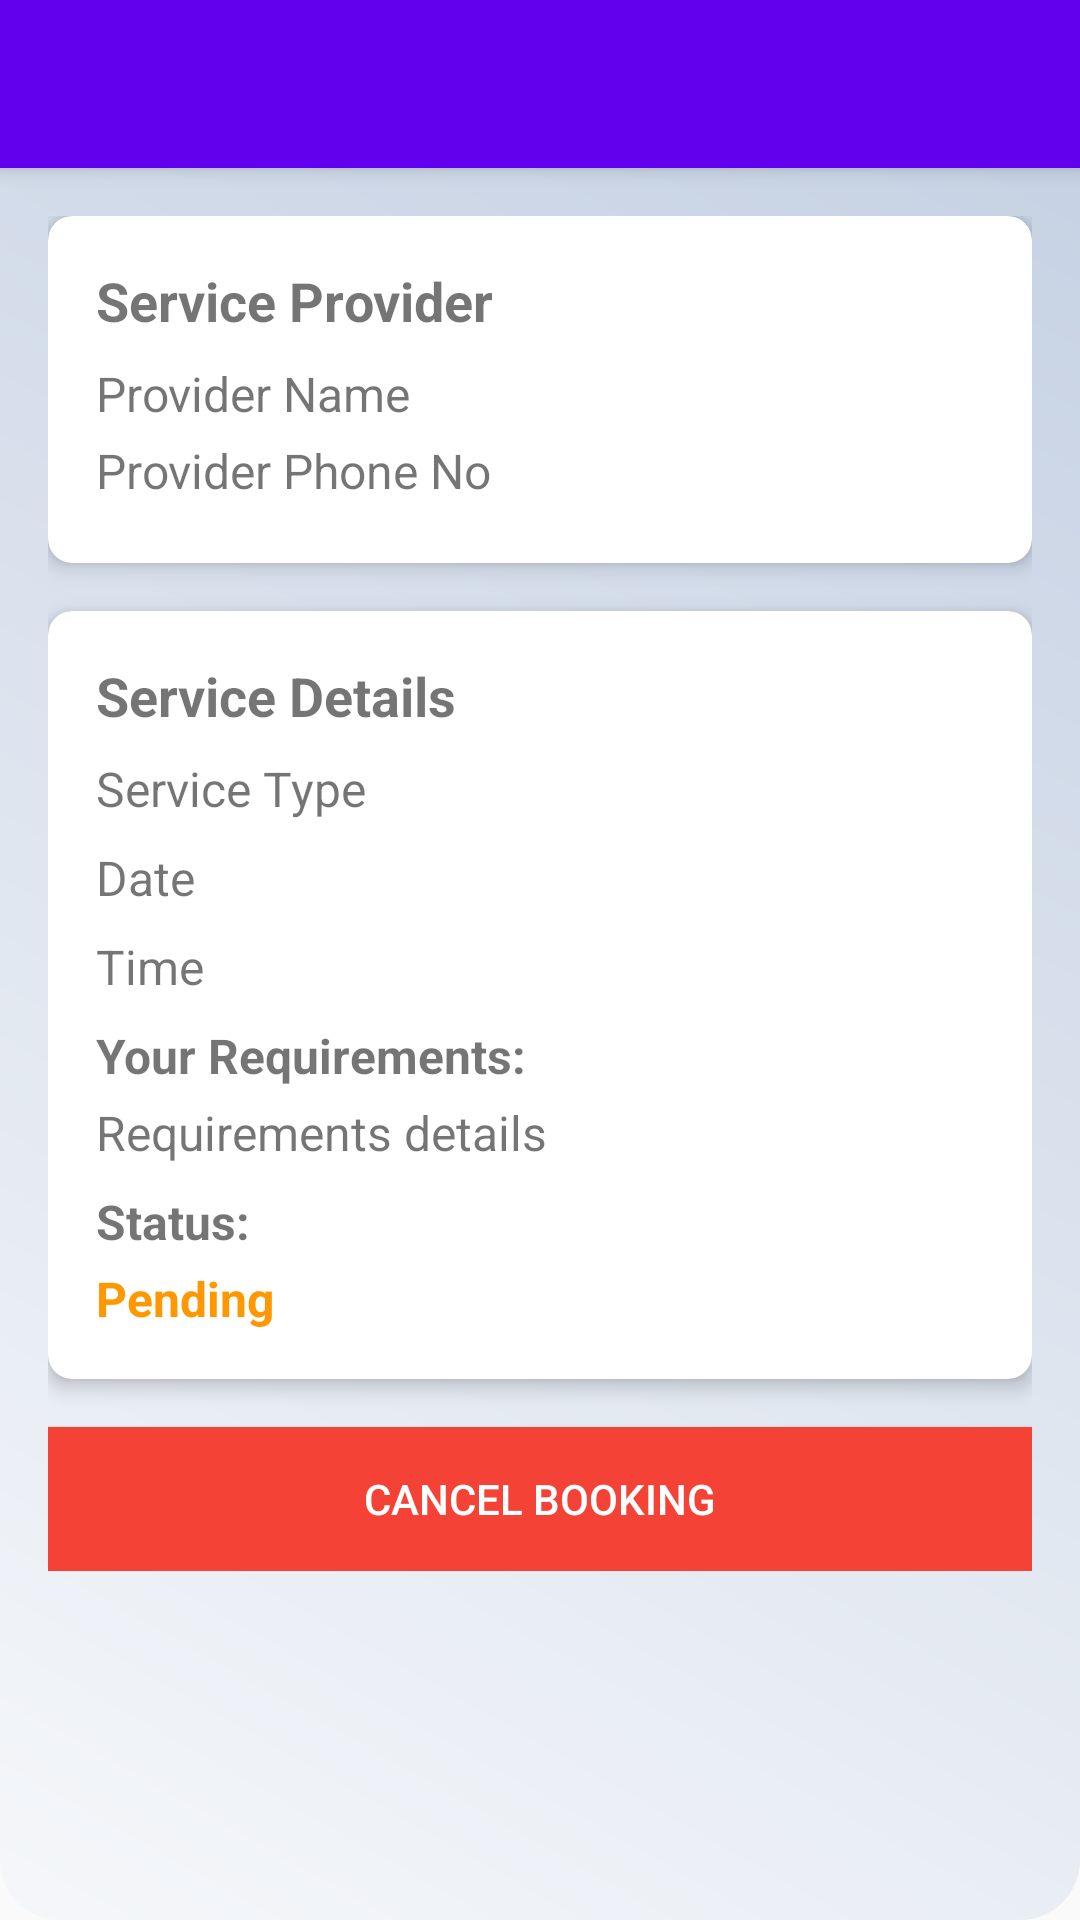

Reconstruct the res/layout file that produces this screen, plus the resources it refers to.
<!-- AndroidManifest.xml: application theme AppTheme -->
<!-- res/layout/activity_customer_booking_details.xml -->
<?xml version="1.0" encoding="utf-8"?>
<androidx.coordinatorlayout.widget.CoordinatorLayout xmlns:android="http://schemas.android.com/apk/res/android"
    xmlns:app="http://schemas.android.com/apk/res-auto"
    xmlns:tools="http://schemas.android.com/tools"
    android:layout_width="match_parent"
    android:layout_height="match_parent"
    android:background="@drawable/card_background"
    tools:context=".booking.CustomerBookingDetailsActivity">

    <com.google.android.material.appbar.AppBarLayout
        android:layout_width="match_parent"
        android:layout_height="wrap_content"
        android:theme="@style/AppTheme.AppBarOverlay">

        <androidx.appcompat.widget.Toolbar
            android:id="@+id/toolbar"
            android:layout_width="match_parent"
            android:layout_height="?attr/actionBarSize"
            android:background="?attr/colorPrimary"
            app:popupTheme="@style/AppTheme.PopupOverlay" />

    </com.google.android.material.appbar.AppBarLayout>

    <androidx.core.widget.NestedScrollView
        android:layout_width="match_parent"
        android:layout_height="match_parent"
        app:layout_behavior="@string/appbar_scrolling_view_behavior">

        <LinearLayout
            android:layout_width="match_parent"
            android:layout_height="wrap_content"
            android:orientation="vertical"
            android:padding="16dp">

            <androidx.cardview.widget.CardView
                android:layout_width="match_parent"
                android:layout_height="wrap_content"
                android:layout_marginBottom="16dp"
                app:cardCornerRadius="8dp"
                app:cardElevation="4dp">

                <LinearLayout
                    android:layout_width="match_parent"
                    android:layout_height="wrap_content"
                    android:orientation="vertical"
                    android:padding="16dp">

                    <TextView
                        android:layout_width="match_parent"
                        android:layout_height="wrap_content"
                        android:text="Service Provider"
                        android:textSize="18sp"
                        android:textStyle="bold"
                        android:layout_marginBottom="8dp"/>

                    <TextView
                        android:id="@+id/tvProviderName"
                        android:layout_width="match_parent"
                        android:layout_height="wrap_content"

                        android:text="Provider Name"
                        android:textSize="16sp"
                        android:layout_marginBottom="4dp"/>

                    <TextView
                        android:id="@+id/tvProviderPhone"
                        android:layout_width="match_parent"
                        android:layout_height="wrap_content"
                        android:text="Provider Phone No"
                        android:textSize="16sp"
                        android:layout_marginBottom="4dp"/>

                </LinearLayout>
            </androidx.cardview.widget.CardView>

            <androidx.cardview.widget.CardView
                android:layout_width="match_parent"
                android:layout_height="wrap_content"
                android:layout_marginBottom="16dp"
                app:cardCornerRadius="8dp"
                app:cardElevation="4dp">

                <LinearLayout
                    android:layout_width="match_parent"
                    android:layout_height="wrap_content"
                    android:orientation="vertical"
                    android:padding="16dp">

                    <TextView
                        android:layout_width="match_parent"
                        android:layout_height="wrap_content"
                        android:text="Service Details"
                        android:textSize="18sp"
                        android:textStyle="bold"
                        android:layout_marginBottom="8dp"/>

                    <TextView
                        android:id="@+id/tvServiceType"
                        android:layout_width="match_parent"
                        android:layout_height="wrap_content"
                        android:text="Service Type"
                        android:textSize="16sp"
                        android:layout_marginBottom="8dp"/>

                    <TextView
                        android:id="@+id/tvDate"
                        android:layout_width="match_parent"
                        android:layout_height="wrap_content"
                        android:text="Date"
                        android:textSize="16sp"
                        android:layout_marginBottom="8dp"/>

                    <TextView
                        android:id="@+id/tvTime"
                        android:layout_width="match_parent"
                        android:layout_height="wrap_content"
                        android:text="Time"
                        android:textSize="16sp"
                        android:layout_marginBottom="8dp"/>

                    <TextView
                        android:layout_width="match_parent"
                        android:layout_height="wrap_content"
                        android:text="Your Requirements:"
                        android:textSize="16sp"
                        android:textStyle="bold"
                        android:layout_marginBottom="4dp"/>

                    <TextView
                        android:id="@+id/tvRequirements"
                        android:layout_width="match_parent"
                        android:layout_height="wrap_content"
                        android:text="Requirements details"
                        android:textSize="16sp"
                        android:layout_marginBottom="8dp"/>

                    <TextView
                        android:layout_width="match_parent"
                        android:layout_height="wrap_content"
                        android:text="Status:"
                        android:textSize="16sp"
                        android:textStyle="bold"
                        android:layout_marginBottom="4dp"/>

                    <TextView
                        android:id="@+id/tvStatus"
                        android:layout_width="match_parent"
                        android:layout_height="wrap_content"
                        android:text="Pending"
                        android:textSize="16sp"
                        android:textStyle="bold"
                        android:textColor="@color/pending_color"/>

                </LinearLayout>
            </androidx.cardview.widget.CardView>

            <Button
                android:id="@+id/btnCancel"
                android:layout_width="match_parent"
                android:layout_height="wrap_content"
                android:text="Cancel Booking"
                android:textColor="@android:color/white"
                android:background="@color/cancelled_color"/>

        </LinearLayout>

    </androidx.core.widget.NestedScrollView>

</androidx.coordinatorlayout.widget.CoordinatorLayout>
<!-- resources referenced by this layout -->
<resources>
  <color name="cancelled_color">#F44336</color>
  <color name="pending_color">#FF9800</color>
  <!-- drawable card_background (drawable) -->
  <?xml version="1.0" encoding="utf-8"?>
  <shape xmlns:android="http://schemas.android.com/apk/res/android">
      <gradient
          android:angle="45"
          android:startColor="#F5F7FA"
          android:endColor="#C3CFE2"/>
      <corners android:radius="20dp"/>
  </shape>
  <style name="AppTheme.AppBarOverlay" parent="ThemeOverlay.AppCompat.Dark.ActionBar" />
  <style name="AppTheme.PopupOverlay" parent="ThemeOverlay.AppCompat.Light" />
  <style name="AppTheme" parent="Theme.AppCompat.Light.NoActionBar">
          <item name="colorPrimary">@color/colorPrimary</item>
          <item name="colorPrimaryDark">@color/colorPrimaryDark</item>
          <item name="colorAccent">@color/colorAccent</item>
          
  
          <item name="colorSecondary">@color/teal_200</item>
          <item name="colorSecondaryVariant">@color/teal_700</item>
          <item name="colorOnSecondary">@color/black</item>
          
          <item name="android:statusBarColor">?attr/colorPrimaryVariant</item>
      </style>
  <color name="colorPrimary">#6200EE</color>
  <color name="colorPrimaryDark">#3700B3</color>
  <color name="colorAccent">#03DAC5</color>
  <color name="teal_200">#FF03DAC5</color>
  <color name="teal_700">#FF018786</color>
  <color name="black">#FF000000</color>
</resources>
